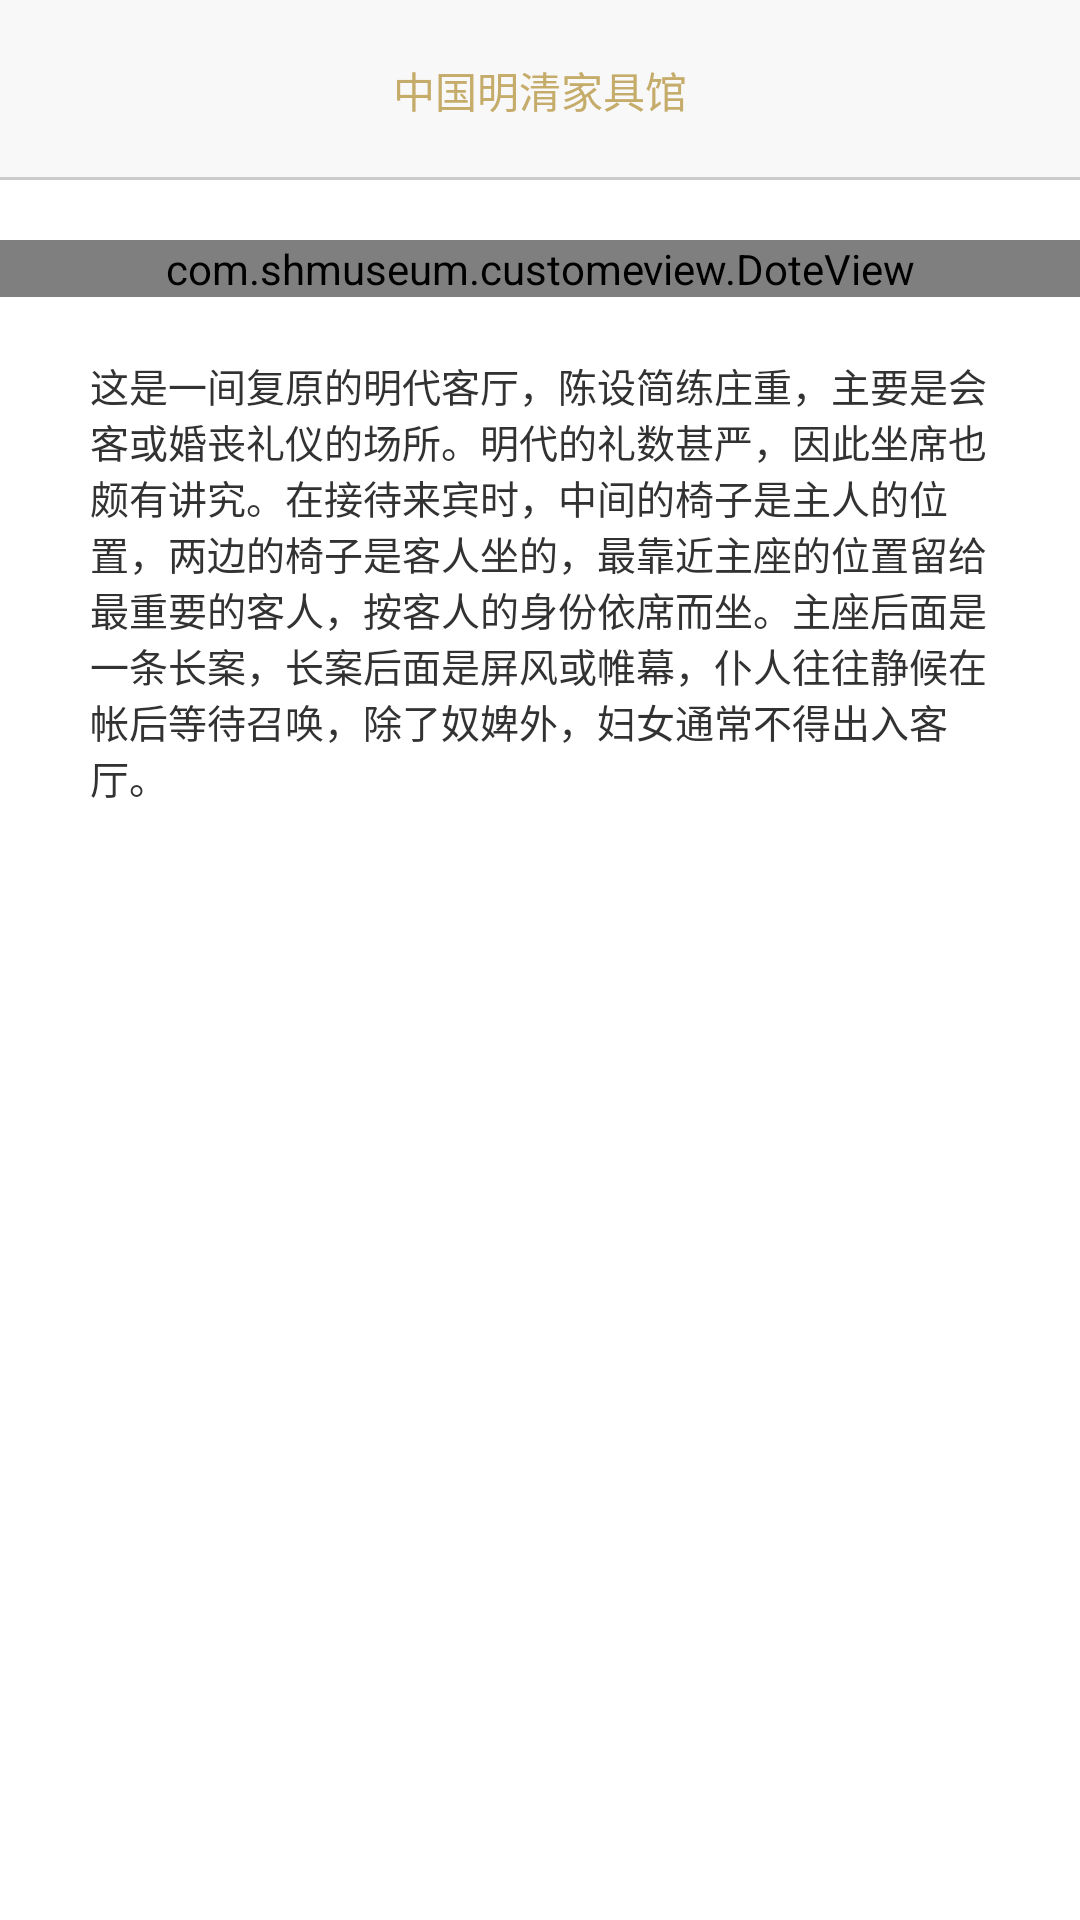

The Android layout XML behind this screen, and the referenced resources:
<!-- AndroidManifest.xml: application theme AppTheme -->
<!-- res/layout/activity_sitting_room.xml -->
<RelativeLayout xmlns:android="http://schemas.android.com/apk/res/android"
    xmlns:tools="http://schemas.android.com/tools"
    android:layout_width="match_parent"
    android:layout_height="match_parent"
    android:background="@color/white"
    android:clipChildren="false"
    tools:context="com.shmuseum.musesum.StudyRoomActivity" >

    <RelativeLayout
        android:id="@+id/toolbar"
        android:layout_width="match_parent"
        android:layout_height="60dp"
        android:background="@color/toolbar_bg_color" >

        
        
        
        
        
        
        
        
        

        <TextView
            android:id="@+id/toolbar_title"
            android:layout_width="wrap_content"
            android:layout_height="wrap_content"
            android:layout_centerInParent="true"
            android:text="中国明清家具馆"
            android:textColor="@color/toolbar_text_color" />

        <View
            android:layout_width="match_parent"
            android:layout_height="1dp"
            android:layout_alignParentBottom="true"
            android:background="@color/toolbar_divider_color" />
    </RelativeLayout>

    <android.support.v4.view.ViewPager
        android:id="@+id/sliding_view_pager"
        android:layout_width="300dp"
        android:layout_height="100dp"
        android:layout_alignParentBottom="true"
        android:layout_centerHorizontal="true"
        android:layout_marginBottom="5dp"/>

    <LinearLayout
        android:layout_width="match_parent"
        android:layout_height="match_parent"
        android:layout_above="@id/sliding_view_pager"
        android:layout_below="@id/toolbar"
        android:layout_marginTop="20dp" 
        android:layout_marginBottom="20dp">

        <ScrollView
            android:layout_width="match_parent"
            android:layout_height="match_parent" >

            <LinearLayout
                android:layout_width="match_parent"
                android:layout_height="wrap_content"
                android:orientation="vertical" >

                <LinearLayout
                    android:id="@+id/study_room_container"
                    android:layout_width="match_parent"
                    android:layout_height="wrap_content"
                    android:layout_below="@id/toolbar"
                    android:layout_marginBottom="20dp">

                    <com.shmuseum.customeview.DoteView
                        android:id="@+id/study_room_map"
                        android:layout_width="match_parent"
                        android:layout_height="wrap_content"
                        android:adjustViewBounds="true"
                        android:src="@drawable/sitting_room" />
                </LinearLayout>

                <TextView
                    android:layout_width="wrap_content"
                    android:layout_height="wrap_content"
                    android:layout_below="@id/study_room_container"
                    android:paddingLeft="30dp"
                    android:paddingRight="30dp"
                    android:text="这是一间复原的明代客厅，陈设简练庄重，主要是会客或婚丧礼仪的场所。明代的礼数甚严，因此坐席也颇有讲究。在接待来宾时，中间的椅子是主人的位置，两边的椅子是客人坐的，最靠近主座的位置留给最重要的客人，按客人的身份依席而坐。主座后面是一条长案，长案后面是屏风或帷幕，仆人往往静候在帐后等待召唤，除了奴婢外，妇女通常不得出入客厅。"
                    android:textSize="13sp" />
            </LinearLayout>
        </ScrollView>
    </LinearLayout>

</RelativeLayout>
<!-- resources referenced by this layout -->
<resources>
  <color name="toolbar_bg_color">#F8F8F8</color>
  <color name="toolbar_divider_color">#CBCBCB</color>
  <color name="toolbar_text_color">#C5AC6B</color>
  <color name="white">#ffffff</color>
  <!-- drawable icon_back: png bitmap (drawable-hdpi, 857 bytes) -->
  <!-- drawable sitting_room: jpg bitmap (drawable-hdpi, 34158 bytes) -->
  <style name="AppTheme" parent="android:Theme.Light">
           <item name="android:windowNoTitle">true</item>
      </style>
</resources>
